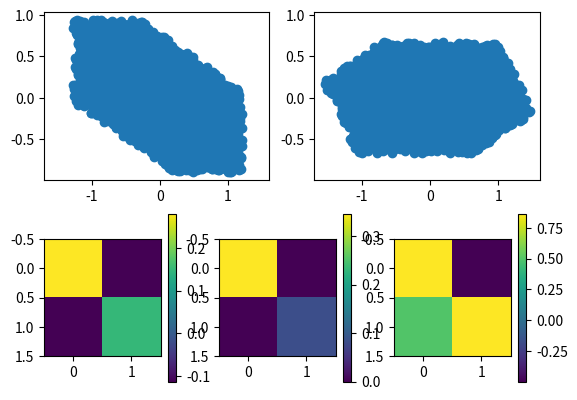

Here is the Python script that generated this plot:
#! /usr/bin/env python3

# import copy

import numpy as np
import matplotlib.pyplot as plt


# https://arxiv.org/abs/1404.1100v1
def main(data):
    # data_orig = copy.deepcopy(data)
    for i in range(data.shape[0]):
        data[i] -= np.mean(data[i])
    # print(data)
    C_x = np.dot(data, data.T)/len(data[0])
    eig_val, eig_vec = np.linalg.eig(C_x)
    P = eig_vec.T
    print('principal components:{}'.format(P))
    Y = np.dot(P, data)
    C_y = np.dot(Y, Y.T)/len(Y[0])
    print(C_y)

    xlim = [np.min([data[0], Y[0]])*1.1, np.max([data[0], Y[0]])*1.1]
    ylim = [np.min([data[1], Y[1]])*1.1, np.max([data[1], Y[1]])*1.1]
    fig1 = plt.figure()
    ax11 = fig1.add_subplot(221)
    ax12 = fig1.add_subplot(222)
    ax11.scatter(data[0], data[1])
    ax11.set_xlim(xlim)
    ax11.set_ylim(ylim)
    ax12.scatter(Y[0], Y[1])
    ax12.set_xlim(xlim)
    ax12.set_ylim(ylim)

    ax13 = fig1.add_subplot(234)
    im13 = ax13.imshow(C_x)
    fig1.colorbar(im13)
    ax14 = fig1.add_subplot(235)
    im14 = ax14.imshow(C_y)
    fig1.colorbar(im14)
    ax15 = fig1.add_subplot(236)
    im15 = ax15.imshow(P)
    fig1.colorbar(im15)

    plt.show()


if __name__ == '__main__':
    freq = 100  # Hz
    time = np.arange(0, 10, 0.001)  # sec
    amp = 3  # ?
    noise = 1.0
    rot_angle = 30  # deg

    raw_data = amp*np.sin(time/freq*2*np.pi)
    rot_mat = np.array([
            [np.cos(rot_angle*np.pi/180), np.sin(rot_angle*np.pi/180)],
            [-np.sin(rot_angle*np.pi/180), np.cos(rot_angle*np.pi/180)],
            ])
    data = np.zeros([2, len(time)])
    data[0] = raw_data
    data = np.dot(rot_mat, data)
    data += noise*np.random.random(data.shape)
    main(data)
